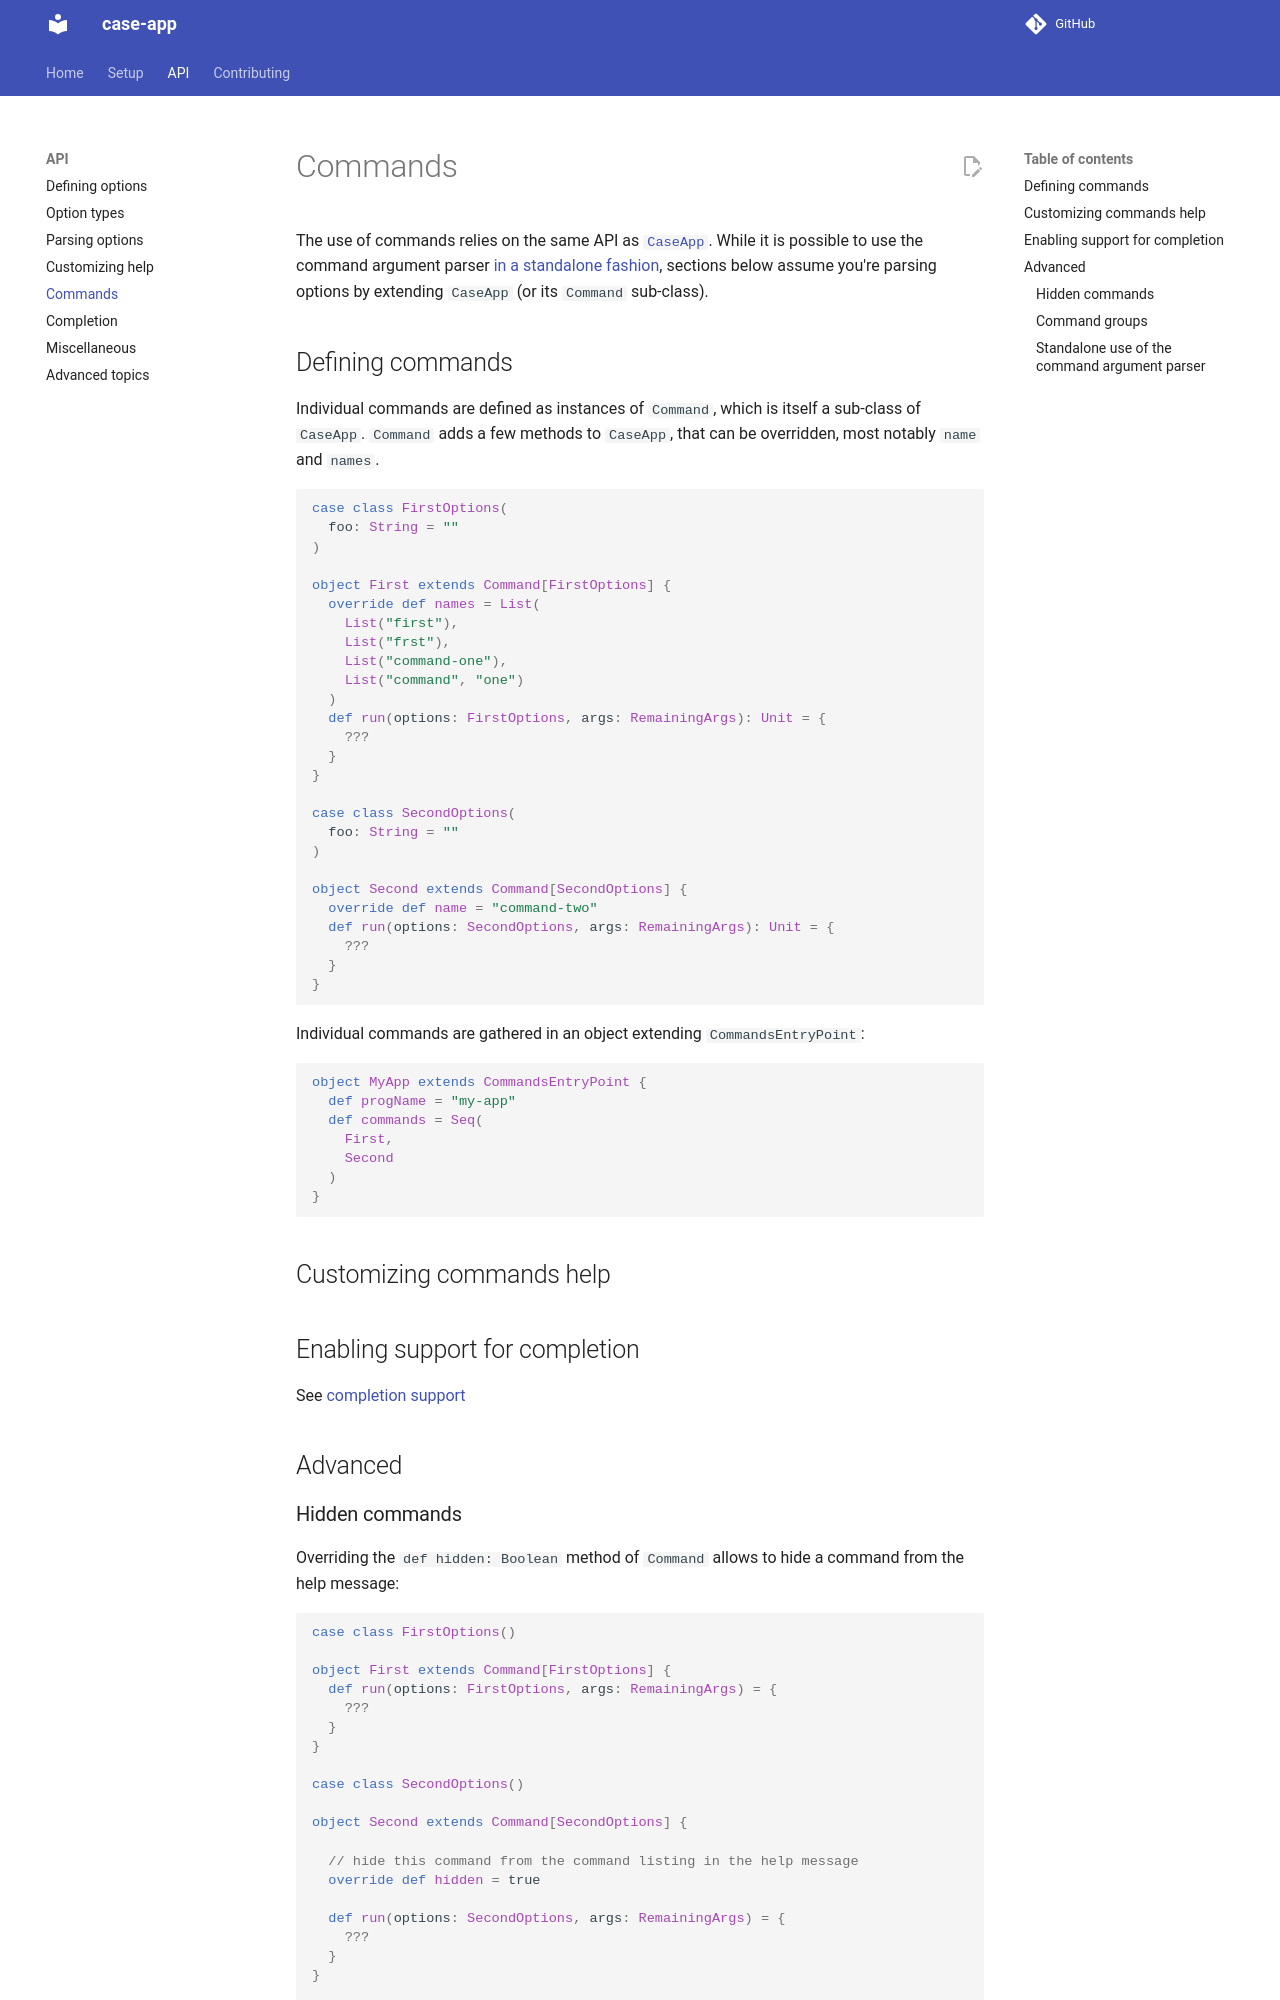

repository: alexarchambault/case-app · page: commands/index.html · generator: mkdocs

# Commands

The use of commands relies on the same API as [`CaseApp`](parse.md#application-definition).
While it is possible to use the command argument parser
[in a standalone fashion](#standalone-use-of-the-command-argument-parser),
sections below assume you're parsing options by
extending `CaseApp` (or its `Command` sub-class).

## Defining commands

```scala mdoc:reset-object:invisible
import caseapp._
```

Individual commands are defined as instances of `Command`, which is
itself a sub-class of `CaseApp`. `Command` adds a few methods to `CaseApp`,
that can be overridden, most notably `name` and `names`.

```scala mdoc:silent
case class FirstOptions(
  foo: String = ""
)

object First extends Command[FirstOptions] {
  override def names = List(
    List("first"),
    List("frst"),
    List("command-one"),
    List("command", "one")
  )
  def run(options: FirstOptions, args: RemainingArgs): Unit = {
    ???
  }
}

case class SecondOptions(
  foo: String = ""
)

object Second extends Command[SecondOptions] {
  override def name = "command-two"
  def run(options: SecondOptions, args: RemainingArgs): Unit = {
    ???
  }
}
```

Individual commands are gathered in an object extending `CommandsEntryPoint`:
```scala mdoc:silent
object MyApp extends CommandsEntryPoint {
  def progName = "my-app"
  def commands = Seq(
    First,
    Second
  )
}
```

## Customizing commands help

## Enabling support for completion

See [completion support](completion.md)

## Advanced
